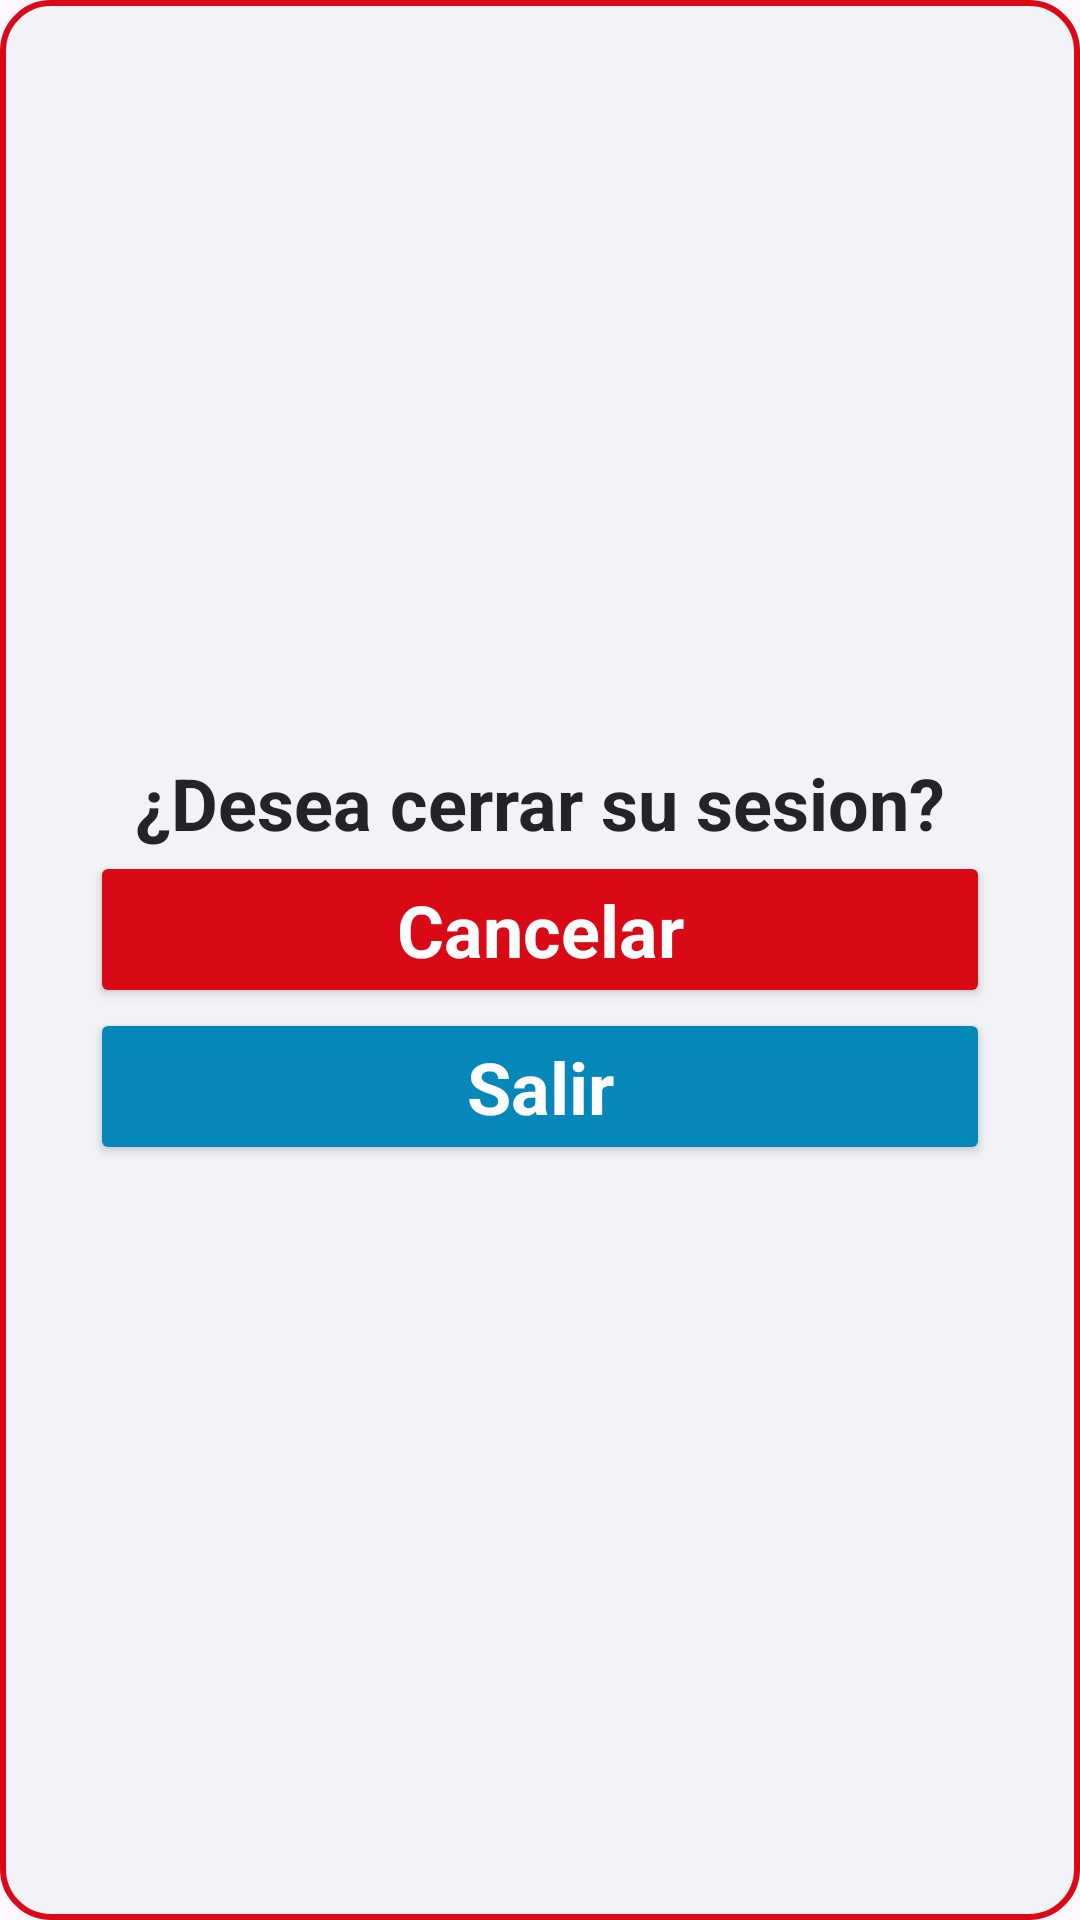

This screen was rendered from an Android layout file. Write that file and the resources it references.
<!-- AndroidManifest.xml: application theme Theme.CalculApp -->
<!-- res/layout/fragment_close_dialog.xml -->
<?xml version="1.0" encoding="utf-8"?>
<LinearLayout
    xmlns:android="http://schemas.android.com/apk/res/android"
    xmlns:tools="http://schemas.android.com/tools"
    android:layout_width="wrap_content"
    android:layout_height="wrap_content"
    android:background="@drawable/shape_detail_credit"
    android:paddingHorizontal="24dp"
    android:paddingVertical="16dp"
    android:orientation="vertical"
    android:gravity="center"
    tools:context=".ui.closeaccount.CloseDialogFragment">

    <TextView
        android:layout_width="wrap_content"
        android:layout_height="wrap_content"
        android:text="@string/questionCloseSession"
        style="@style/titleText"/>

    <Button
        android:id="@+id/btnCancelLeave"
        android:layout_width="300dp"
        android:layout_height="wrap_content"
        android:text="@string/buttonCancelTheLeave"
        android:textColor="@color/accentWhite"
        android:backgroundTint="@color/accent"
        style="@style/titleText"/>

    <Button
        android:id="@+id/btnLeave"
        android:layout_width="300dp"
        android:layout_height="wrap_content"
        android:text="@string/buttonLeave"
        android:textColor="@color/accentWhite"
        android:backgroundTint="@color/secondary"
        style="@style/titleText"/>

</LinearLayout>
<!-- resources referenced by this layout -->
<resources>
  <color name="accent">#DA0916</color>
  <color name="accentWhite">#FFFFFFFF</color>
  <color name="secondary">#0687BA</color>
  <!-- drawable shape_detail_credit (drawable) -->
  <?xml version="1.0" encoding="utf-8"?>
  <shape
      xmlns:android="http://schemas.android.com/apk/res/android"
      android:shape="rectangle">
  
      <solid android:color="@color/primary"/>
      <corners android:radius="16dp"/>
      <stroke
          android:color="@color/accent"
          android:width="2dp"/>
  
  </shape>
  <string name="buttonCancelTheLeave">Cancelar</string>
  <string name="buttonLeave">Salir</string>
  <string name="questionCloseSession">¿Desea cerrar su sesion?</string>
  <style name="titleText" parent="basicText">
          <item name="android:textStyle">bold</item>
          <item name="android:textSize">24sp</item>
      </style>
  <style name="Theme.CalculApp" parent="Base.Theme.CalculApp" />
  <color name="primary">#F2F3F6</color>
  <style name="basicText" parent="Theme.CalculApp">
          <item name="fontFamily">@font/gabarito</item>
          <item name="android:textColor">@color/text</item>
          <item name="android:textSize">17sp</item>
      </style>
  <style name="Base.Theme.CalculApp" parent="Theme.Material3.DayNight.NoActionBar">
          <item name="android:statusBarColor">@color/primaryDark</item>
          <item name="checkboxStyle">@style/Widget.App.CheckBox</item>
      </style>
  <color name="text">#232427</color>
  <color name="primaryDark">#616366</color>
  <style name="Widget.App.CheckBox" parent="Widget.Material3.CompoundButton.CheckBox">
          <item name="materialThemeOverlay">@style/ThemeOverlay.App.Checkbox</item>
      </style>
  <style name="ThemeOverlay.App.Checkbox" parent="">
          <item name="colorPrimary">@color/secondary</item>
          <item name="colorOnPrimary">@color/accentWhite</item>
      </style>
</resources>
